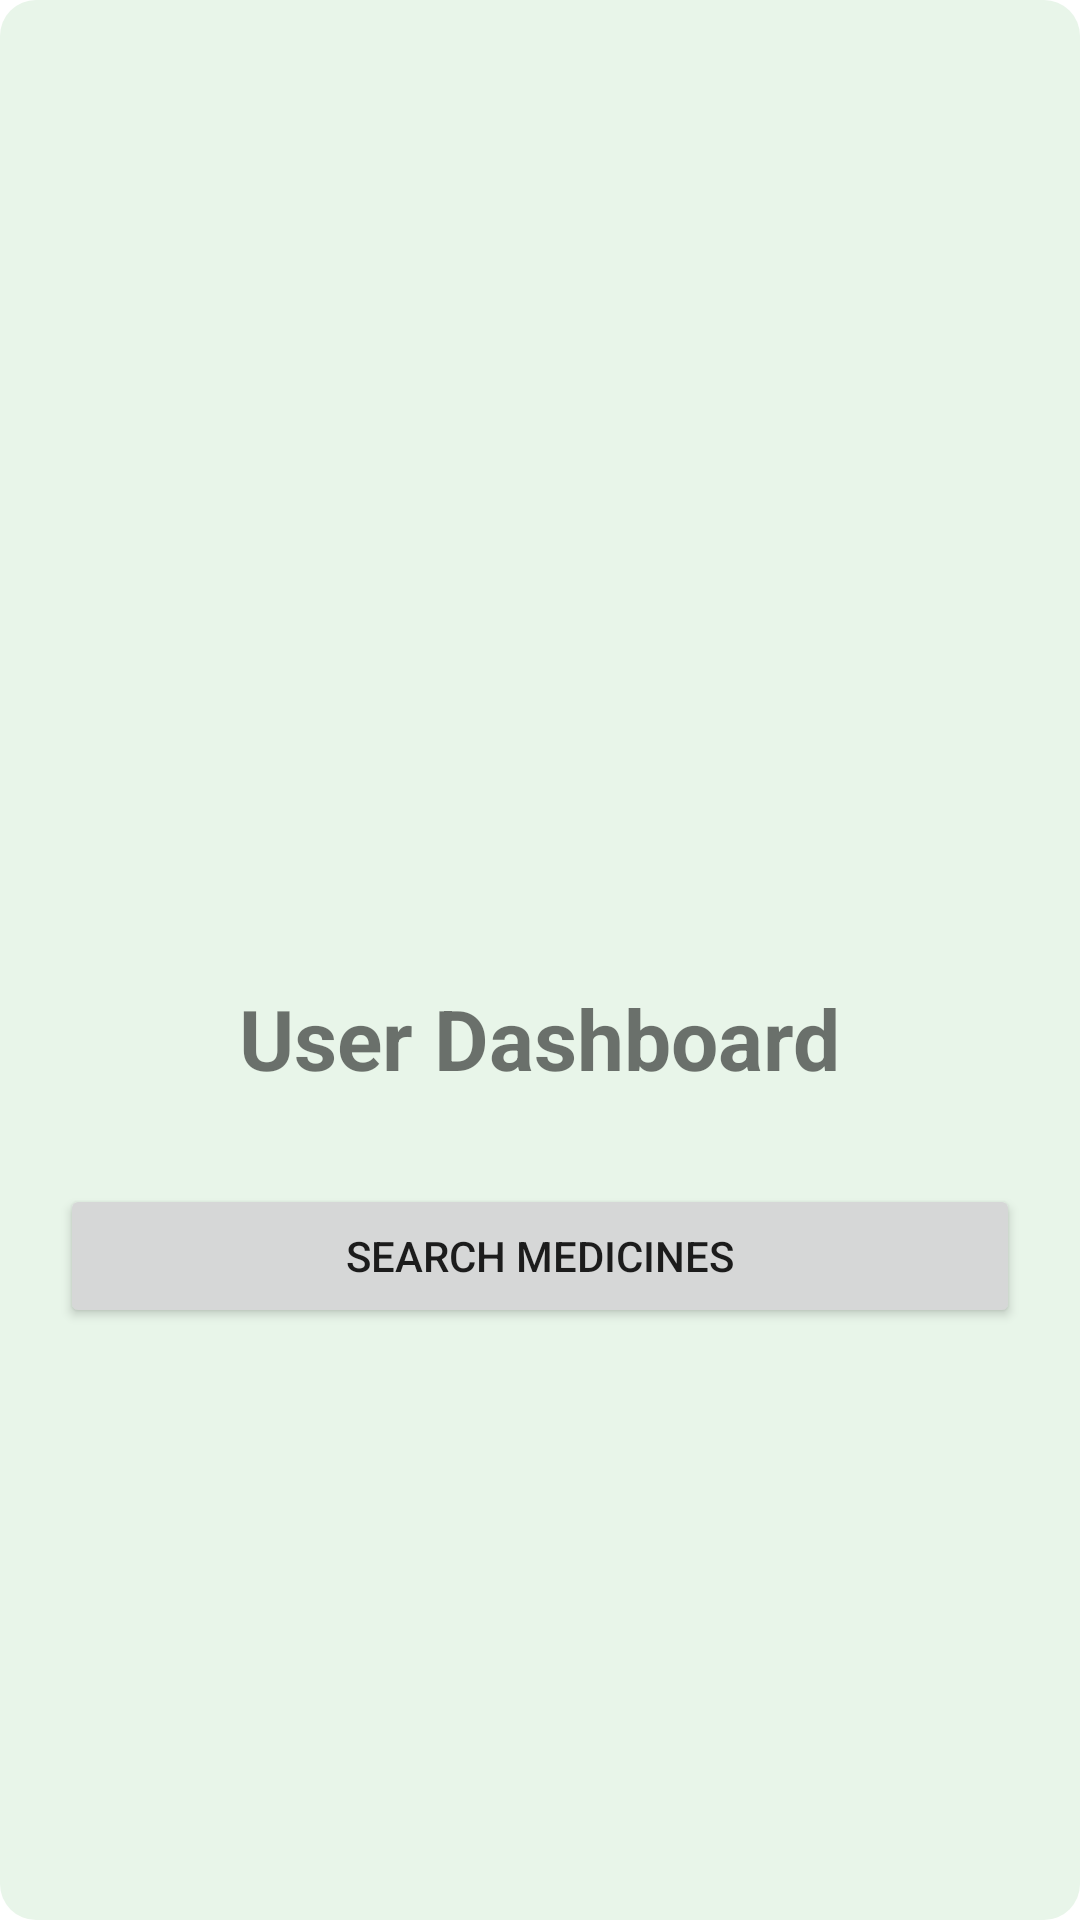

Android layout source for this screen:
<!-- AndroidManifest.xml: application theme Theme.GramaSanjeevini -->
<!-- res/layout/activity_user_dashboard.xml -->
<?xml version="1.0" encoding="utf-8"?>
<LinearLayout
    xmlns:android="http://schemas.android.com/apk/res/android"
    android:layout_width="match_parent"
    android:layout_height="match_parent"
    android:orientation="vertical"
    android:gravity="center"
    android:padding="20dp"
    android:background="@drawable/background">

    <ImageView
        android:layout_width="120dp"
        android:layout_height="120dp"
        android:src="@drawable/logo"/>

    <TextView
        android:layout_width="wrap_content"
        android:layout_height="wrap_content"
        android:text="User Dashboard"
        android:textSize="28sp"
        android:textStyle="bold"
        android:layout_marginTop="10dp"/>

    <Button
        android:id="@+id/searchBtn"
        android:layout_width="match_parent"
        android:layout_height="wrap_content"
        android:text="Search Medicines"
        android:layout_marginTop="30dp"/>

</LinearLayout>
<!-- resources referenced by this layout -->
<resources>
  <!-- drawable background (drawable) -->
  <?xml version="1.0" encoding="utf-8"?>
  <shape
      xmlns:android="http://schemas.android.com/apk/res/android">
  
      <solid android:color="#E8F5E9"/>
  
      <corners android:radius="12dp"/>
  
  </shape>
  <style name="Theme.GramaSanjeevini" parent="Theme.MaterialComponents.DayNight.DarkActionBar">
  
          <item name="colorPrimary">
              @color/purple_500
          </item>
  
      </style>
  <color name="purple_500">#6200EE</color>
</resources>
